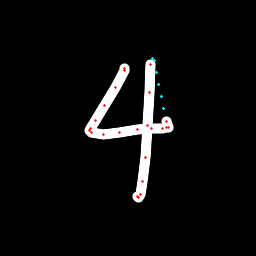

The data file committed next to this chart (first rows):
x, y, hover, eod
124.3, 69.37, 0.0, 0.0
124.6, 68.74, 0.0, 0.0
124.5, 70.52, 0.0, 0.0
115.2, 87.77, 0.0, 0.0
104.7, 106, 0.0, 0.0
95.41, 120.6, 0.0, 0.0
90.76, 128.4, 0.0, 0.0
89.81, 131, 0.0, 0.0
91.14, 132.2, 0.0, 0.0
103.5, 134.1, 0.0, 0.0
119.5, 132.9, 0.0, 0.0
137.5, 129.9, 0.0, 0.0
151.1, 128.4, 0.0, 0.0
162.2, 128.2, 0.0, 0.0
166.2, 127.9, 0.0, 0.0
168, 127.2, 0.0, 0.0
166.1, 121, 0.0, 0.0
163.5, 108.7, 1.0, 0.0
161.2, 96.51, 1.0, 0.0
158.9, 84.34, 1.0, 0.0
156.6, 72.19, 1.0, 0.0
154.3, 60.01, 1.0, 0.0
152.4, 58.43, 1.0, 0.0
150.8, 64.79, 0.0, 0.0
149.5, 92.07, 0.0, 0.0
147.6, 125.7, 0.0, 0.0
145.7, 158, 0.0, 0.0
142.3, 181.3, 0.0, 0.0
140.2, 194.1, 0.0, 0.0
138.5, 197.9, 0.0, 0.0
138, 196.7, 0.0, 1.0
